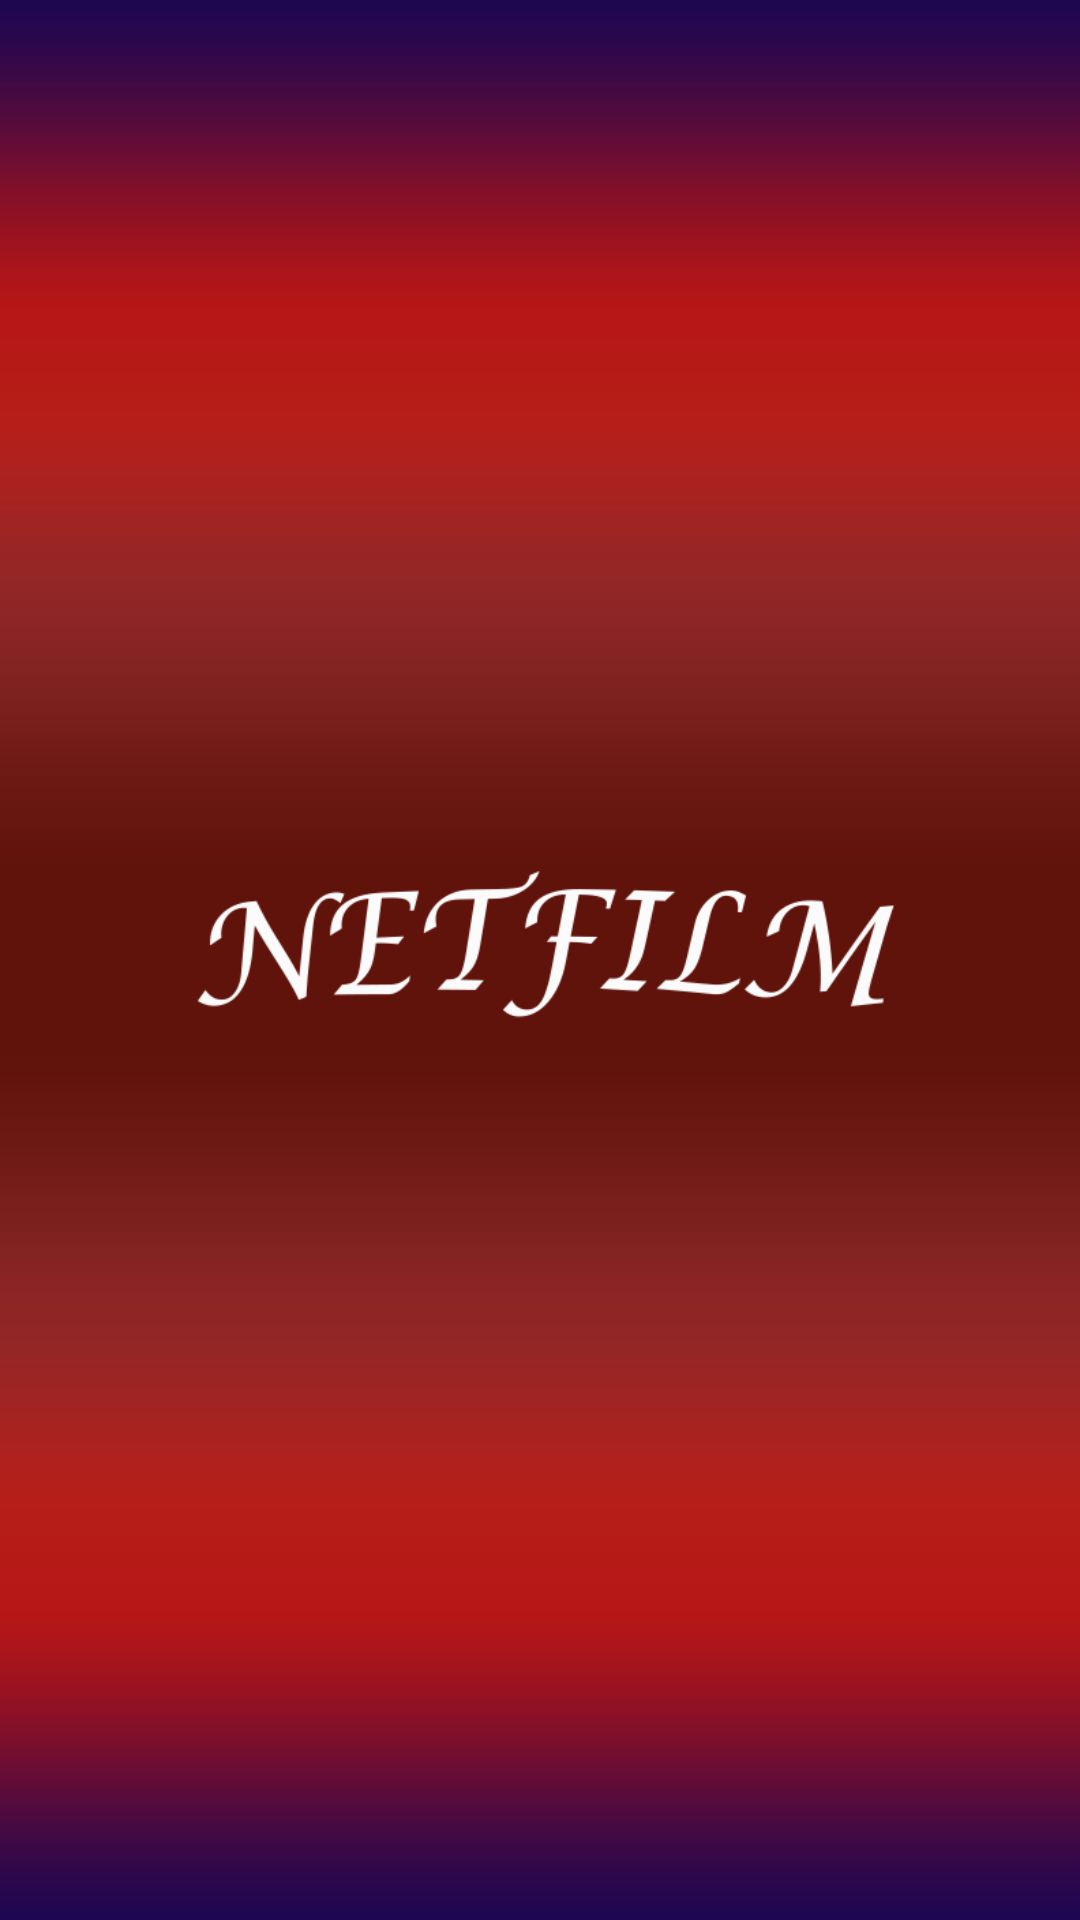

Reconstruct the res/layout file that produces this screen, plus the resources it refers to.
<!-- AndroidManifest.xml: activity theme Theme.NetFilm.NoActionBar -->
<!-- res/layout/activity_pre_home.xml -->
<?xml version="1.0" encoding="utf-8"?>
<RelativeLayout xmlns:android="http://schemas.android.com/apk/res/android"
    xmlns:tools="http://schemas.android.com/tools"
    android:layout_width="match_parent"
    android:layout_height="match_parent"
    android:background="@drawable/ic_background"
    tools:context=".ui.home.PreHomeActivity">

    <ImageView
        android:id="@+id/pre_main_img"
        android:layout_width="250dp"
        android:layout_height="170dp"
        android:layout_centerHorizontal="true"
        android:layout_centerVertical="true"
        android:src="@drawable/ic_logo_netfilm"
        tools:ignore="ContentDescription" />

</RelativeLayout>
<!-- resources referenced by this layout -->
<resources>
  <!-- drawable ic_background: jpg bitmap (drawable, 61137 bytes) -->
  <!-- drawable ic_logo_netfilm: png bitmap (drawable, 15342 bytes) -->
  <style name="Theme.NetFilm.NoActionBar">
          <item name="windowActionBar">false</item>
          <item name="windowNoTitle">true</item>
      </style>
</resources>
